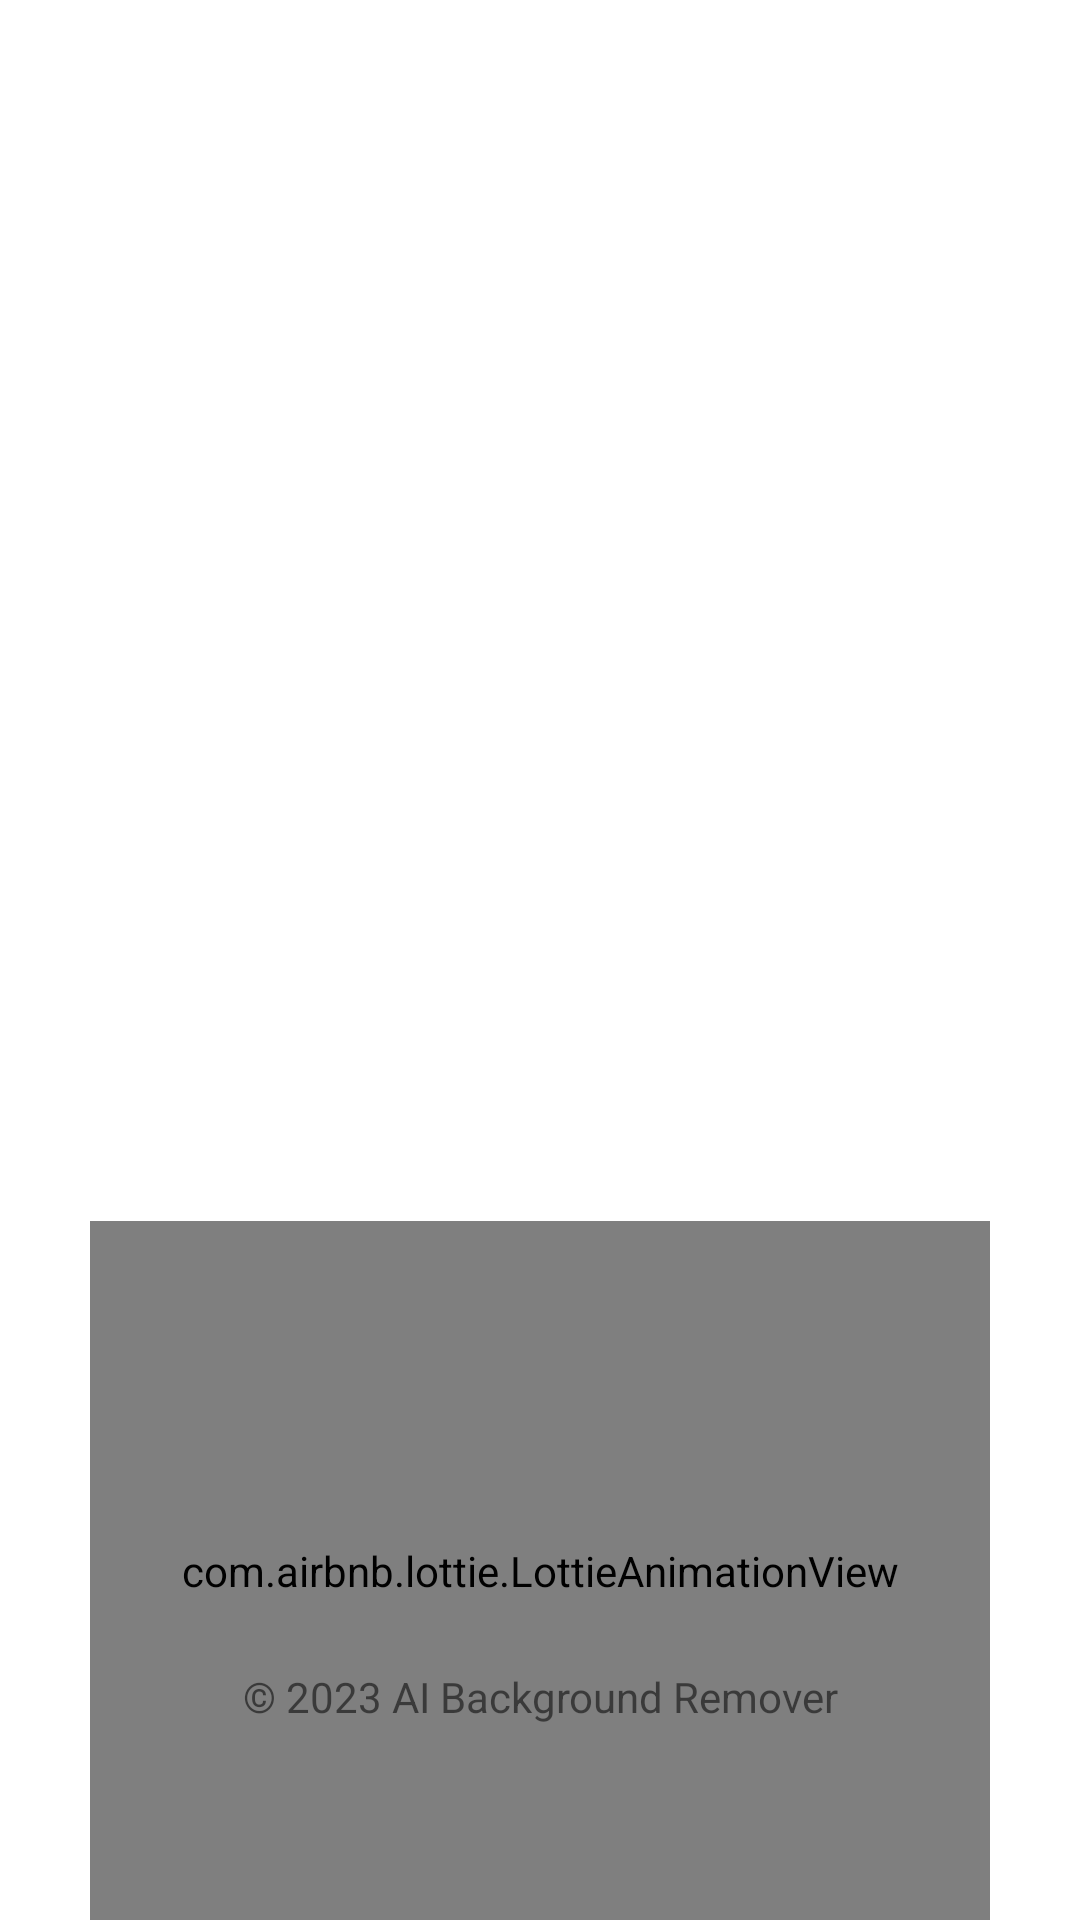

Reconstruct the res/layout file that produces this screen, plus the resources it refers to.
<!-- AndroidManifest.xml: application theme Theme.BackgroundRemover -->
<!-- res/layout/activity_splash.xml -->
<?xml version="1.0" encoding="utf-8"?>
<RelativeLayout xmlns:android="http://schemas.android.com/apk/res/android"
    xmlns:app="http://schemas.android.com/apk/res-auto"
    xmlns:tools="http://schemas.android.com/tools"
    android:layout_width="match_parent"
    android:layout_height="match_parent"
    tools:context=".splash">


    <ImageView
        android:id="@+id/imageView"
        android:layout_width="146dp"
        android:layout_height="176dp"
        android:layout_alignParentStart="true"
        android:layout_alignParentEnd="true"
        android:layout_alignParentBottom="true"
        android:layout_marginStart="132dp"
        android:layout_marginEnd="132dp"
        android:layout_marginBottom="420dp"
        app:srcCompat="@drawable/logo"
        android:contentDescription="@string/logo" />

    <com.airbnb.lottie.LottieAnimationView
        android:id="@+id/animationView"
        android:layout_width="wrap_content"
        android:layout_height="233dp"
        android:layout_alignParentStart="true"
        android:layout_alignParentEnd="true"
        android:layout_alignParentBottom="true"
        android:layout_marginStart="30dp"
        android:layout_marginEnd="30dp"
        android:layout_marginBottom="0dp"
        app:lottie_autoPlay="true"
        app:lottie_fileName="line-loading.json"
        app:lottie_loop="true" />

    <TextView
        android:layout_width="match_parent"
        android:layout_height="wrap_content"
        android:layout_alignParentStart="true"
        android:layout_alignParentEnd="true"
        android:layout_alignParentBottom="true"
        android:layout_marginStart="80dp"
        android:layout_marginEnd="80dp"
        android:layout_marginBottom="65dp"
        android:gravity="center"
        android:text="@string/ai_background_remover" />


</RelativeLayout>
<!-- resources referenced by this layout -->
<resources>
  <string name="ai_background_remover">© 2023 AI Background Remover</string>
  <string name="logo">logo</string>
  <style name="Theme.BackgroundRemover" parent="Theme.MaterialComponents.DayNight.NoActionBar">
          
          <item name="colorPrimary">@color/purple_500</item>
          <item name="colorPrimaryVariant">@color/purple_700</item>
          <item name="colorOnPrimary">@color/white</item>
          
          <item name="colorSecondary">@color/teal_200</item>
          <item name="colorSecondaryVariant">@color/teal_700</item>
          <item name="colorOnSecondary">@color/black</item>
          
          <item name="android:statusBarColor">?attr/colorPrimaryVariant</item>
          
      </style>
  <!-- not gathered from this repository: default colours our renderer supplied (Android Studio template values) -->
  <color name="purple_500">#FF6200EE</color>
  <color name="purple_700">#FF3700B3</color>
  <color name="teal_200">#FF03DAC5</color>
  <color name="teal_700">#FF018786</color>
  <color name="black">#FF000000</color>
  <color name="white">#FFFFFFFF</color>
</resources>
